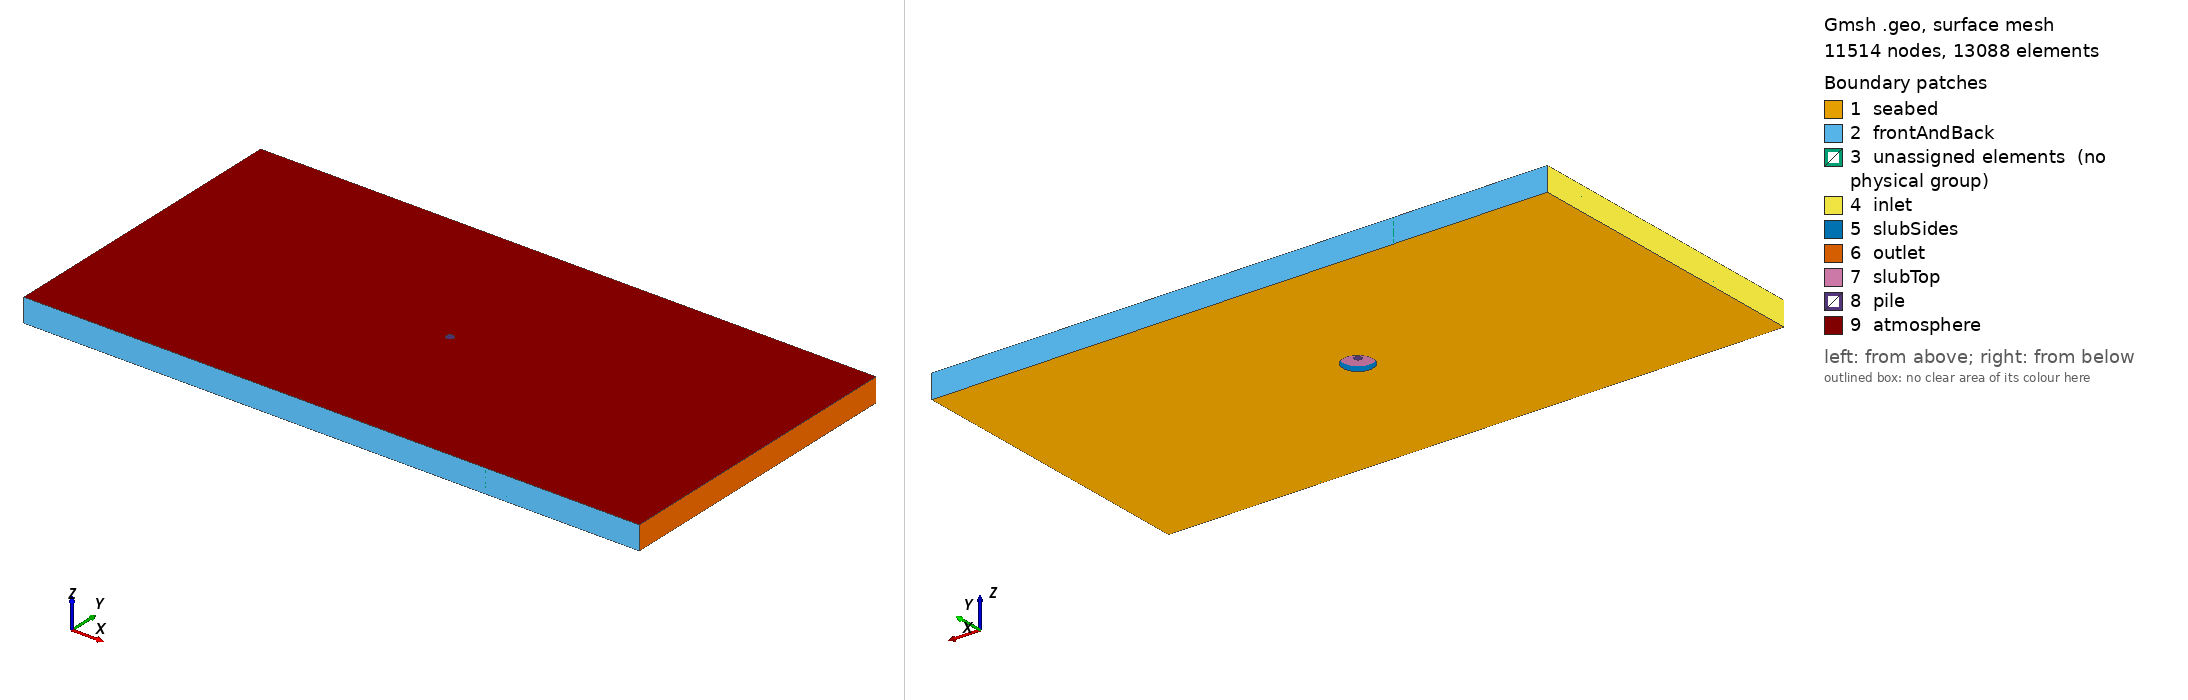

Gmsh geometry script, surface-meshed: 11514 nodes, 13088 surface elements. Boundary patches (legend numbers): 1 seabed, 2 frontAndBack, 3 unassigned elements (no physical group), 4 inlet, 5 slubSides, 6 outlet, 7 slubTop, 8 pile, 9 atmosphere. Left view from above one corner, right view from below the opposite corner. Legend entries are the model's physical surfaces; 'unassigned elements' are surfaces in no physical group. The drawing asked Gmsh for element sizes between 1% and 20% of the model's largest extent; the script's own settings can give other sizes.

=== circularGBF_wave.geo (drawn) ===
//As a tutorial, the mesh density has been reduced
//compared to the simulation in the paper of Li et al. (2020)

//circular GBF
// |-----  z= 4.5 
// |       *h_a=2
// |-----  z=3
// |       *h_f=4.5
// |-----  z= -1.5       
// |       *h_s2f2=2.5   
// |_ _ _  z= -5.5
// |           *h_s2f1= 3
// |_________  z= -7 
//           | *h_slab=3
// __________| z=-10
//Parameters, all in real dimension, meter
lamda=98.2;
D=19;
R1=2.39; //radiat of the pile
R2=D/2;//radiat of the slub
h_slub=3.0;

hw=10;
h_slab=3;
h_s2f1=3;
h_s2f2=2.5;
h_f=4.5; //freesurface
h_a=2; //air


T_c=15; P_c=1.0;
T_c1c2=7; P_c1c2=1.025;
T_c2c3=9; P_c2c3=1.025;
T_c3s=3; P_c3s=1.0;
T_inlet=4; P_inlet=0.99;
T_outlet=8; P_outlet=1.01;
T_i2s=2;P_i2s=1.02;
T_s2o=2; P_s2o=1.0;

N_f=6;
N_slab=4; //number of grid points for the bottom 
n_s2f1=4; r_s2f1=1.05;
n_s2f2=4; r_s2f2=0.97;
nair=2; //number of grid points for the air
rair=1.15;
//monopile circle
Point(1) = {0, 0, -hw, 1.0};
Point(26) = {0, 0, -hw+h_slub, 1.0};
Point(2) = {-0.7071*R1, 0.7071*R1, -hw+h_slub, 1.0};
Point(3) = {0.7071*R1, 0.7071*R1, -hw+h_slub, 1.0};
Point(4) = {0.7071*R1, -0.7071*R1, -hw+h_slub, 1.0};
Point(5) = {-0.7071*R1,-0.7071*R1, -hw+h_slub, 1.0};

//biger circle
Point(6) = {-0.7071*R2, 0.7071*R2, -hw, 1.0};
Point(7) = {0.7071*R2, 0.7071*R2, -hw, 1.0};
Point(8) = {0.7071*R2, -0.7071*R2, -hw, 1.0};
Point(9) = {-0.7071*R2,-0.7071*R2, -hw, 1.0};

Point(27) = {-0.7071*R2, 0.7071*R2, -hw+h_slub, 1.0};
Point(28) = {0.7071*R2, 0.7071*R2, -hw+h_slub, 1.0};
Point(29) = {0.7071*R2, -0.7071*R2, -hw+h_slub, 1.0};
Point(30) = {-0.7071*R2,-0.7071*R2, -hw+h_slub, 1.0};

//biger biger circle
Point(10) = {-0.7071*R2*8, 0.7071*R2*8, -hw, 1.0};
Point(11) = {0.7071*R2*8, 0.7071*R2*8, -hw, 1.0};
Point(12) = {0.7071*R2*8, -0.7071*R2*8, -hw, 1.0};
Point(13) = {-0.7071*R2*8,-0.7071*R2*8, -hw, 1.0};

//square
Point(14) = {-lamda,lamda,-hw,1.0};
Point(15) = {lamda,lamda,-hw,1.0};
Point(16) = {lamda,-lamda,-hw,1.0};
Point(17) = {-lamda,-lamda,-hw,1.0};

//inlet left to right
Point(18) = {-2*lamda,lamda,-hw,1.0};
Point(19) = {-lamda-0.1*lamda,lamda,-hw,1.0};
Point(20) = {-2*lamda,-lamda,-hw,1.0};
Point(21) = {-lamda-0.1*lamda,-lamda,-hw,1.0};
//Point(18) = {-lamda-8*D-0.1*lamda,8*D,-hw,1.0};
//Point(19) = {-8*D-0.1*lamda,8*D,-hw,1.0};
//Point(20) = {-lamda-8*D-0.1*lamda,-8*D,-hw,1.0};
//Point(21) = {-8*D-0.1*lamda,-8*D,-hw,1.0};

//outlet left to right
Point(22) = {2*lamda,lamda,-hw,1.0};
Point(23) = {lamda+0.1*lamda,lamda,-hw,1.0};
Point(24) = {2*lamda,-lamda,-hw,1.0};
Point(25) = {lamda+0.1*lamda,-lamda,-hw,1.0};
//Point(22) = {lamda+8*D+0.1*lamda,8*D,-hw,1.0};
//Point(23) = {8*D+0.1*lamda,8*D,-hw,1.0};
//Point(24) = {lamda+8*D+0.1*lamda,-8*D,-hw,1.0};
//Point(25) = {8*D+0.1*lamda,-8*D,-hw,1.0};
Circle(1) = {2, 26, 3};
Circle(2) = {3, 26, 4};
Circle(3) = {4, 26, 5};
Circle(4) = {5, 26, 2};

Circle(5) = {6, 1, 7};
Circle(6) = {7, 1, 8};
Circle(7) = {8, 1, 9};
Circle(8) = {9, 1, 6};
Circle(9) = {10, 1, 11};
Circle(10) = {11, 1, 12};
Circle(11) = {12, 1, 13};
Circle(12) = {13, 1, 10};
Transfinite Line {1,2,3,4,5,6,7,8,9,10,11,12} = T_c Using Progression P_c;

Line(13) = {14, 15};
Line(14) = {15, 16};
Line(15) = {16, 17};
Line(16) = {17, 14};
Transfinite Line {13,14,15,16} = T_c Using Progression P_c;

Line(17) = {18, 19};
Line(18) = {20, 21};
Transfinite Line {17,18} = T_inlet Using Progression P_inlet;

Line(19) = {23, 22};
Line(20) = {25, 24};
Transfinite Line {19,20} = T_outlet Using Progression P_outlet;

Line(21) = {19, 14};
Line(22) = {21, 17};
Transfinite Line {21,22} = T_i2s Using Progression P_i2s;

Line(23) = {15, 23};
Line(24) = {16, 25};
Transfinite Line {23,24} = T_s2o Using Progression P_s2o;

Line(25) = {2, 27};
Line(26) = {3, 28};
Line(27) = {4, 29};
Line(28) = {5, 30};
Transfinite Line {25,26,27,28} = T_c1c2 Using Progression P_c1c2;
Line(29) = {7, 11};
Line(30) = {8, 12};
Line(31) = {9, 13};
Line(32) = {6, 10};
Transfinite Line {29,30,31,32} = T_c2c3 Using Progression P_c2c3;
Line(33) = {10, 14};
Line(34) = {11, 15};
Line(35) = {12, 16};
Line(36) = {13, 17};
Transfinite Line {33,34,35,36} = T_c3s Using Progression P_c3s;
Line(37) = {18, 20};
Line(38) = {19, 21};
Line(39) = {23, 25};
Line(40) = {22, 24};
Transfinite Line {37,38,39,40} = T_c Using Progression 1.0;

Line Loop(41) = {9, -29, -5, 32};
Plane Surface(42) = {41};
Line Loop(43) = {29, 10, -30, -6};
Plane Surface(44) = {43};
Line Loop(45) = {7, 31, -11, -30};
Plane Surface(46) = {45};
Line Loop(47) = {32, -12, -31, 8};
Plane Surface(48) = {47};
Line Loop(49) = {33, 13, -34, -9};
Plane Surface(50) = {49};
Line Loop(51) = {34, 14, -35, -10};
Plane Surface(52) = {51};
Line Loop(53) = {35, 15, -36, -11};
Plane Surface(54) = {53};
Line Loop(55) = {36, 16, -33, -12};
Plane Surface(56) = {55};
Line Loop(57) = {14, 24, -39, -23};
Plane Surface(58) = {57};
Line Loop(59) = {39, 20, -40, -19};
Plane Surface(60) = {59};
Line Loop(61) = {21, -16, -22, -38};
Plane Surface(62) = {61};
Line Loop(63) = {17, 38, -18, -37};
Plane Surface(64) = {63};
Transfinite Surface {42,44,46,48,50,52,54,56,58,60,62,64}; Recombine Surface {42,44,46,48,50,52,54,56,58,60,62,64};




//extrude the slab layer
//a = (rb - 1) / (rb^nb - 1);
//one[0] = 1;
//layer[0] = a;
//For i In {1:nb-1}
//    one[i] = 1;
//    layer[i] = layer[i-1] + a * rb^i;
//EndFor
Extrude {0, 0, h_slab} {
  Surface{64, 62, 56, 50, 52, 54, 48, 42, 44, 46, 58, 60}; Layers{N_slab};Recombine; //Layers{one[], layer[]};Recombine;
}



Line Loop(329) = {222, -25, 1, 26};
Plane Surface(330) = {329};
Line Loop(331) = {26, -245, -27, -2};
Plane Surface(332) = {331};
Line Loop(333) = {3, 28, -264, -27};
Plane Surface(334) = {333};
Line Loop(335) = {25, -201, -28, 4};
Plane Surface(336) = {335};
Transfinite Surface {330,332,334,336}; Recombine Surface {330,332,334,336};

//extrude the slab to f first part
a = (r_s2f1 - 1) / (r_s2f1^n_s2f1 - 1);
one[0] = 1;
layer[0] = a;
For i In {1:n_s2f1-1}
    one[i] = 1;
    layer[i] = layer[i-1] + a * r_s2f1^i;
EndFor
Extrude {0, 0, h_s2f1} {
  Surface{86, 108, 130, 152, 174, 196, 218, 240, 262, 284, 336, 330, 332, 334, 306, 328};Layers{one[], layer[]};Recombine;
}

//extrude the h_s2f2
as2f2 = (r_s2f2 - 1) / (r_s2f2^n_s2f2 - 1);
ones2f2[0] = 1;
layers2f2[0] = as2f2;
For i In {1:n_s2f2-1}
    ones2f2[i] = 1;
    layers2f2[i] = layers2f2[i-1] + as2f2 * r_s2f2^i;
EndFor
Extrude {0, 0, h_s2f2} {
  Surface{358, 380, 402, 424, 446, 468, 490, 512, 534, 556, 600, 622, 644, 578, 666, 688};Layers{ones2f2[], layers2f2[]};Recombine;
}


//extrude the free surface
//a = (rair - 1) / (rair^nair - 1);
//one[0] = 1;
//layer[0] = a;
//For i In {1:nair-1}
//    one[i] = 1;
//    layer[i] = layer[i-1] + a * rair^i;
//EndFor
Extrude {0, 0, h_f} {
  Surface{710, 732, 754, 776, 864, 886, 908, 842, 820, 798, 930, 952, 974, 996, 1018, 1040};Layers{N_f};Recombine;//Layers{one[], layer[]};Recombine;
}

//extrude the AIR
aAIR = (rair - 1) / (rair^nair - 1);
oneAIR[0] = 1;
layerAIR[0] = aAIR;
For i In {1:nair-1}
    oneAIR[i] = 1;
    layerAIR[i] = layerAIR[i-1] + aAIR * rair^i;
EndFor
Extrude {0, 0, h_a} {
  Surface{1062, 1084, 1106, 1128, 1260, 1238, 1216, 1150, 1172, 1194, 1282, 1304, 1348, 1326, 1370, 1392};Layers{oneAIR[], layerAIR[]};Recombine;
}

Physical Surface("seabed") = {64, 62, 56, 50, 52, 54, 48, 42, 44, 46, 58, 60};
Physical Surface("pile") = {595, 577, 631, 621, 925, 995, 961, 951,1313, 1303, 1277, 1347, 1677, 1687, 1655, 1629};
Physical Surface("atmosphere") = {1414, 1436, 1458, 1480, 1568, 1546, 1612, 1524, 1590, 1502, 1678, 1634,  1700, 1656, 1722, 1744};


Physical Surface("frontAndBack") = {1057, 705, 353, 81, 727, 375, 1079, 103, 1229, 811, 459, 187, 1361, 1009, 657, 297, 1383, 1031, 679, 319,327, 687, 1039, 1391, 305, 665, 1017, 1369, 143, 415, 767, 1119, 95, 367, 719,  1071, 73, 345, 697, 1049,1743, 1721, 1471, 1423, 1401,1409, 1431, 1515, 1713, 1735};
Physical Surface("slubSides") = {235, 261, 271, 217};
Physical Surface("outlet") = {1387, 1035, 683, 323,1739};
Physical Surface("inlet") = {85, 357, 709, 1061,1413};
Physical Surface("slubTop") = {334, 332, 330, 336};
Physical Volume("volume") = {1,2,3,4,5,6,7,8,9,10,11,12,13,14,15,16,17,18,19,20,21,22,23,24,25,26,27,28,29,30,31,32,33,34,35,36,37,38,39,40,41,42,43,44,45,46,47,48,49,50,51,52,53,54,55,56,57,58,59,60,61,62,63,64,65,66,67,68,69,70,71,72,73,74,75,76};
